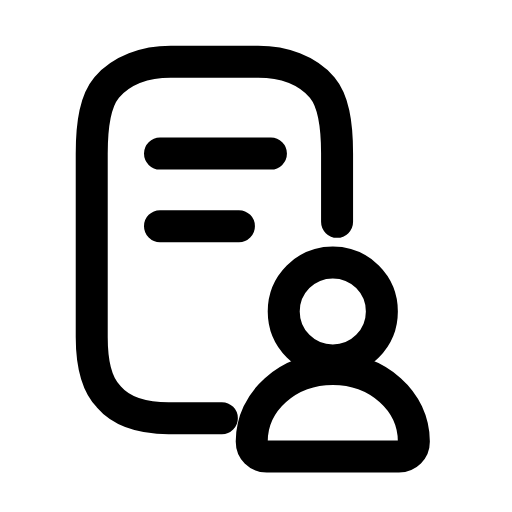
t = 0.00 s
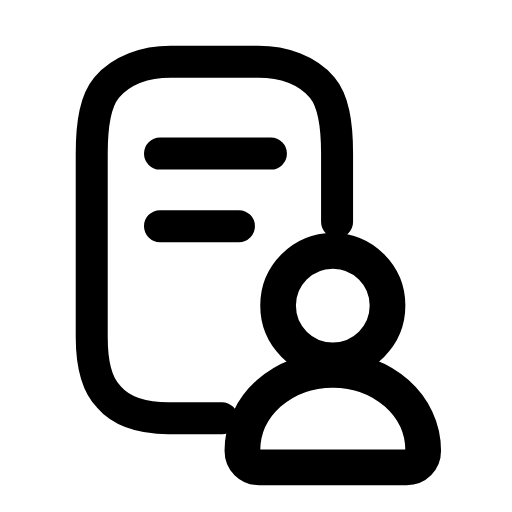
t = 0.23 s
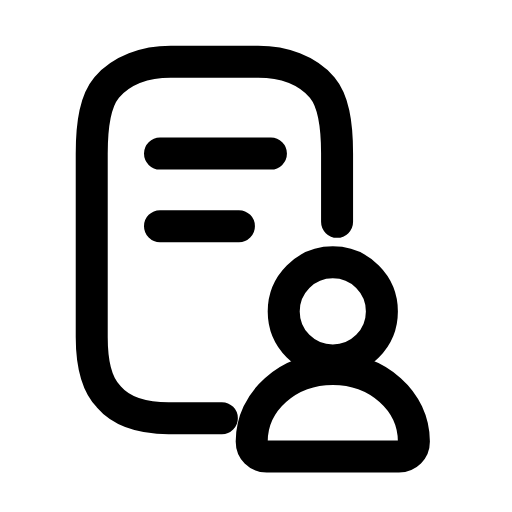
t = 0.47 s
t = 0.68 s: frame unchanged from t = 0.00 s, image omitted
t = 0.92 s: frame unchanged from t = 0.00 s, image omitted
t = 1.17 s: frame unchanged from t = 0.00 s, image omitted

The animated SVG that drew these frames (rendered in a browser with its animation timeline set to each time). Animation: 1 SMIL element (animateTransform=1); one cycle of 1.40 s, repeats indefinitely.

<svg xmlns="http://www.w3.org/2000/svg" width="24" height="24" viewBox="0 0 24 24" fill="none"><path stroke="currentColor" stroke-width="1.5" stroke-linecap="round" stroke-linejoin="round" fill="none" d="M15.8 10.4L15.8 7.2C15.8 5.7 15.6 4.7 15.1 4.1C14.4 3.3 13.3 2.9 12.1 2.9L8 2.9C6.8 2.9 5.7 3.3 5 4.1C4.5 4.7 4.3 5.7 4.3 7.2L4.3 15.8C4.3 17 4.5 18 5.1 18.6C5.7 19.3 6.7 19.6 7.9 19.6L10.4 19.6"></path><path stroke="currentColor" stroke-width="1.5" stroke-linecap="round" stroke-linejoin="round" fill="none" d="M7.5 7.2L12.7 7.2M7.5 10.6L11.2 10.6"></path><g transform="translate(15.6 17)"><g><animateTransform attributeName="transform" type="scale" values="1;1;1.14;1;1;1;1;1.14;1;1;1" keyTimes="0;0.135;0.2475;0.36;0.45;0.6;0.66;0.735;0.81;0.9;1" dur="1.4s" repeatCount="indefinite" calcMode="spline" keySplines="0.16 1 0.3 1;0.16 1 0.3 1;0.16 1 0.3 1;0.16 1 0.3 1;0.16 1 0.3 1;0.16 1 0.3 1;0.16 1 0.3 1;0.16 1 0.3 1;0.16 1 0.3 1;0.16 1 0.3 1"/><g transform="translate(-15.6 -17)"><g><circle stroke="currentColor" stroke-width="1.5" stroke-linecap="round" stroke-linejoin="round" fill="none" cx="15.6" cy="14.6" r="2.3"></circle><path stroke="currentColor" stroke-width="1.5" stroke-linecap="round" stroke-linejoin="round" fill="none" d="M11.8 20.7C11.8 18.8 13.5 17.3 15.6 17.3S19.4 18.8 19.4 20.7C19.4 21.1 19.1 21.4 18.7 21.4L12.5 21.4C12.1 21.4 11.8 21.1 11.8 20.7Z"></path></g></g></g></g></svg>
